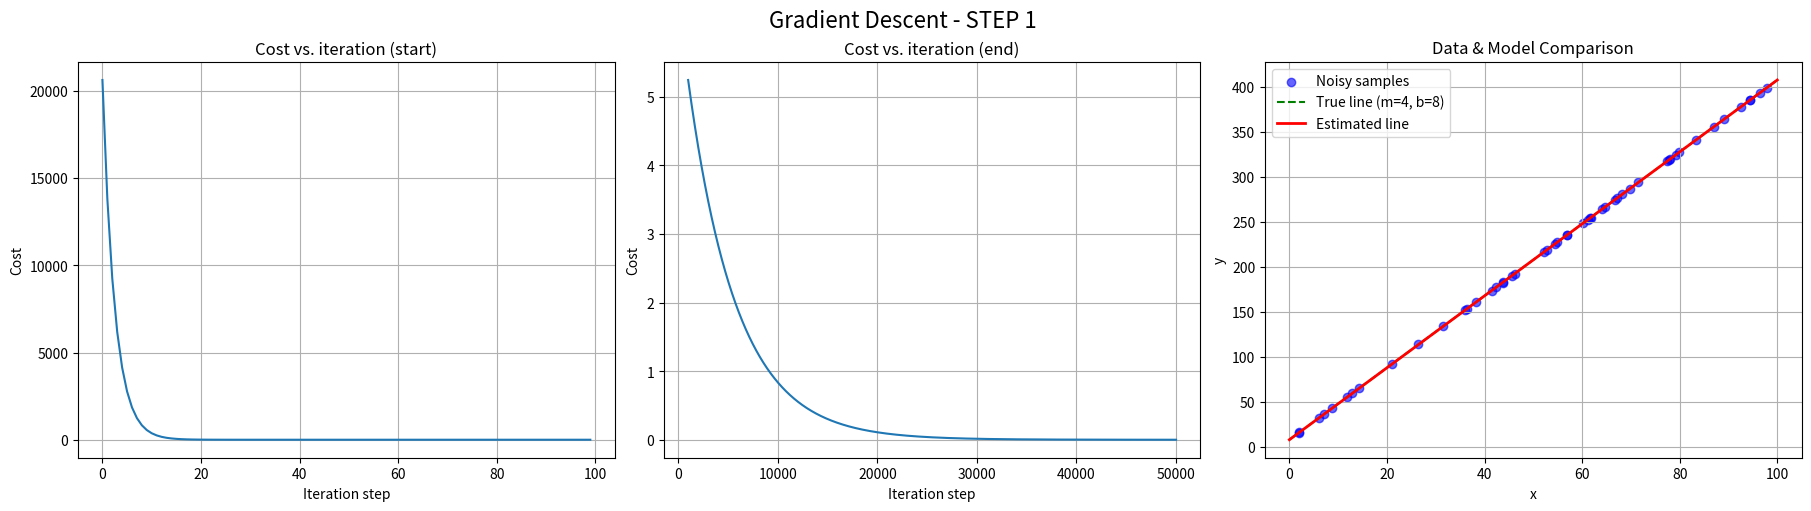

This figure's Python source:
import math
import numpy as np
import matplotlib.pyplot as plt

# Function to generate synthetic linear data with Gaussian noise
def data_generate(m_main, b_main, K, a, seed=0):
    np.random.seed(seed)
    x = np.random.uniform(0, 100, K)
    n = np.random.normal(0, a, K)
    y = m_main * x + b_main + n
    return x, y

# vectorized cost function
def compute_cost(x, y, m, b, K):
    y_pred = m * x + b
    return np.mean((y_pred - y) ** 2) / 2

# Function to compute gradients of the cost function with respect to m and b
def compute_gradient(x, y, m, b):
    y_pred = m * x + b
    error = y_pred - y
    dl_dm = np.dot(error, x)
    dl_db = np.sum(error)
    return dl_dm, dl_db

# Function to perform gradient descent and optimize m and b
def gradient_descent(x, y, m_in, b_in, K, alpha, num_iters, cost_function, gradient_function):
    cost_history = []
    params_history = []

    m = m_in
    b = b_in

    for i in range(int(num_iters)):
        dl_dm, dl_db = gradient_function(x, y, m, b)
        b -= alpha * dl_db
        m -= alpha * dl_dm
        cost_history.append(cost_function(x, y, m, b, K))
        params_history.append([m, b])

        if i % math.ceil(num_iters / 10) == 0:
            print(f"Iteration {i:4}: Cost {cost_history[-1]:0.2e} ",
                  f"dl_dm: {dl_dm: 0.3e}, dl_db: {dl_db: 0.3e}  ",
                  f"m: {m: 0.3e}, b:{b: 0.5e}")

    return m, b, cost_history, params_history

# Parameters
m_main = 4
b_main = 8
K = 50
a = 0.1
iterations = 50000
learning_rate = 1e-5
m_start = 0
b_start = 0

# Generate training data
x_train, y_train = data_generate(m_main, b_main, K, a)

# Run gradient descent optimization
m_final, b_final, cost_hist, params_hist = gradient_descent(
    x_train, y_train, m_start, b_start, K, learning_rate, iterations, compute_cost, compute_gradient
)

# Plotting
fig, (ax1, ax2, ax3) = plt.subplots(1, 3, constrained_layout=True, figsize=(18, 5))

# Plot 1: Cost at start
ax1.plot(cost_hist[:100])
ax1.set_title("Cost vs. iteration (start)")
ax1.set_ylabel('Cost')
ax1.set_xlabel('Iteration step')
ax1.grid(True)

# Plot 2: Cost at end
if len(cost_hist) > 1000:
    ax2.plot(np.arange(1000, len(cost_hist)), cost_hist[1000:])
else:
    ax2.plot(np.arange(len(cost_hist)), cost_hist)
ax2.set_title("Cost vs. iteration (end)")
ax2.set_ylabel('Cost')
ax2.set_xlabel('Iteration step')
ax2.grid(True)

# Plot 3: Data and model
x_line = np.linspace(0, 100, 100)
y_true_line = m_main * x_line + b_main
y_estimated_line = m_final * x_line + b_final

ax3.scatter(x_train, y_train, label='Noisy samples', color='blue', alpha=0.6)
ax3.plot(x_line, y_true_line, label='True line (m=4, b=8)', color='green', linestyle='--')
ax3.plot(x_line, y_estimated_line, label='Estimated line', color='red', linewidth=2)
ax3.set_title('Data & Model Comparison')
ax3.set_xlabel('x')
ax3.set_ylabel('y')
ax3.legend()
ax3.grid(True)

plt.suptitle("Gradient Descent - STEP 1 ", fontsize=16)
plt.show()
